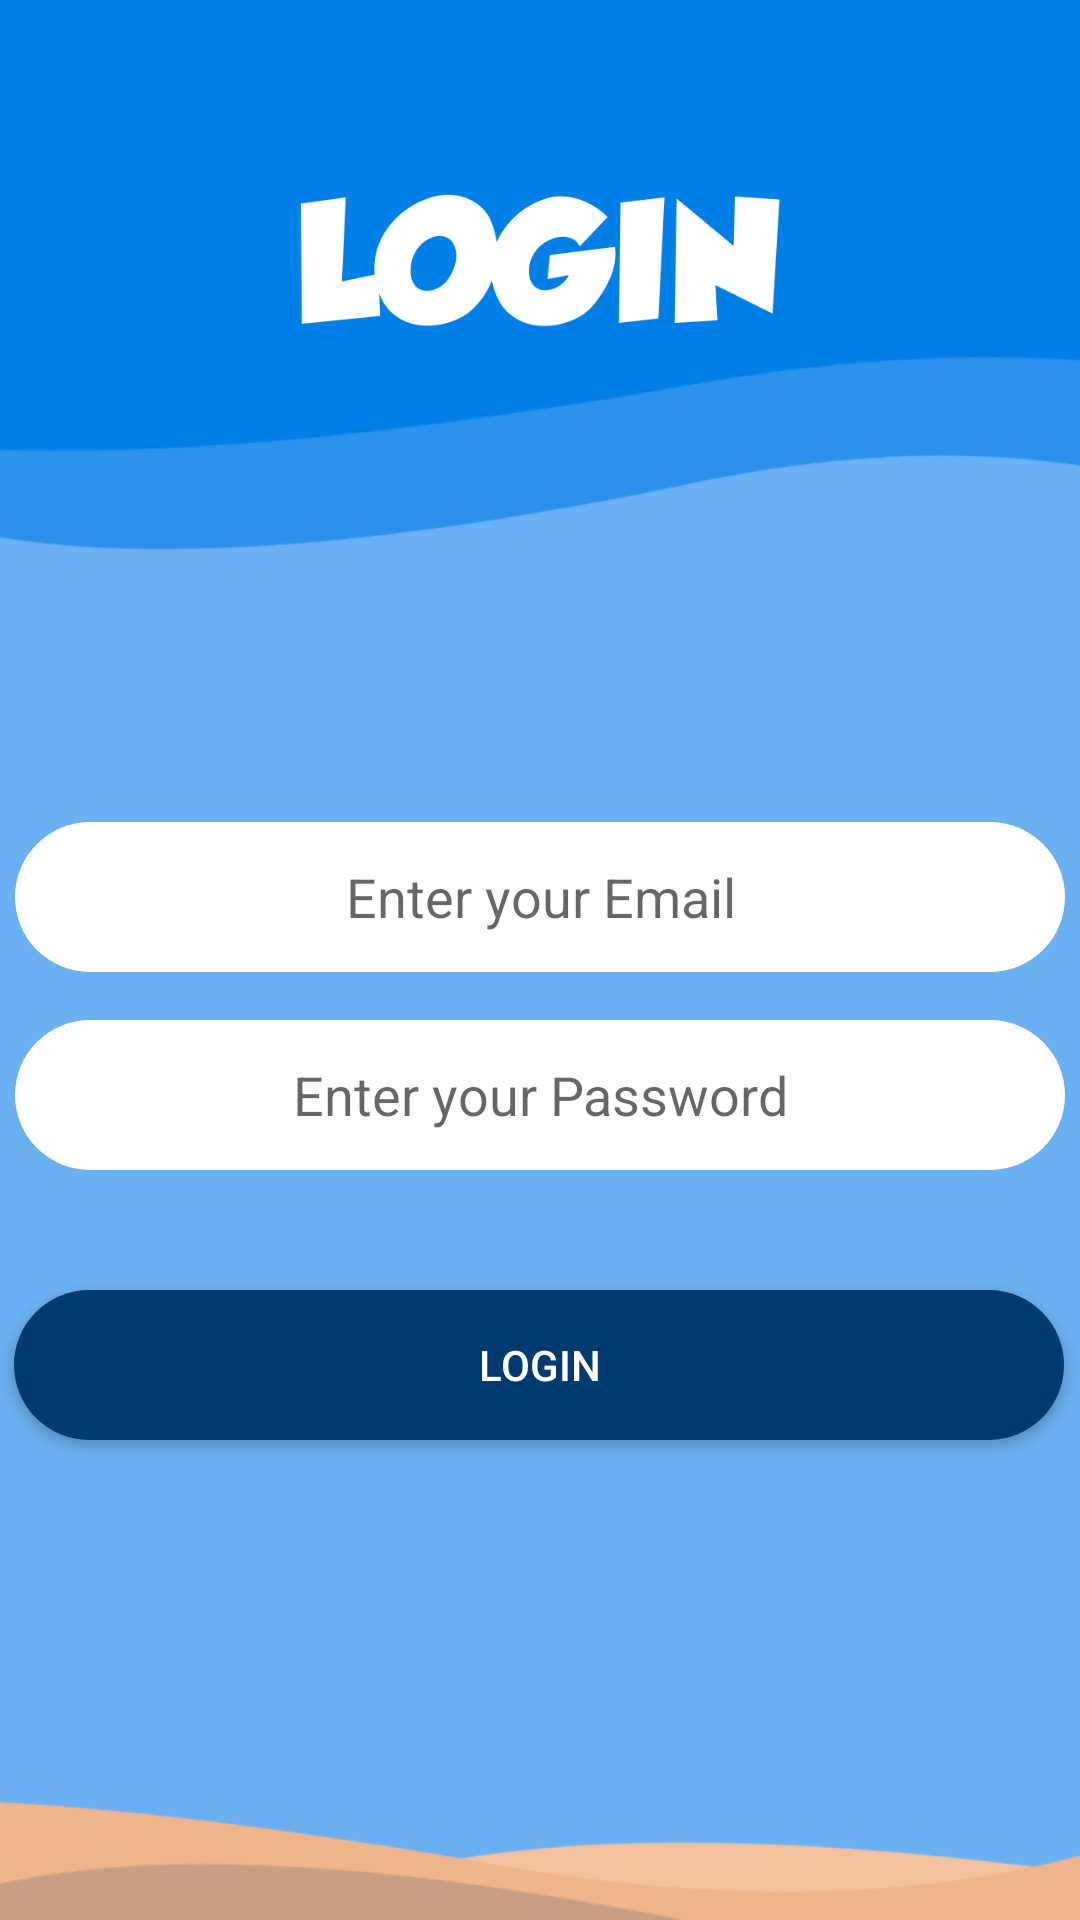

Produce the Android XML layout that renders to this screen, including the resource entries it uses.
<!-- AndroidManifest.xml: application theme Theme.FishGuidePro -->
<!-- res/layout/activity_login.xml -->
<?xml version="1.0" encoding="utf-8"?>
<androidx.constraintlayout.widget.ConstraintLayout xmlns:android="http://schemas.android.com/apk/res/android"
    xmlns:app="http://schemas.android.com/apk/res-auto"
    xmlns:tools="http://schemas.android.com/tools"
    android:layout_width="match_parent"
    android:layout_height="match_parent"
    tools:context=".login"
    android:background="@drawable/login">

    <ProgressBar
        android:id="@+id/progressBar"
        android:layout_width="wrap_content"
        android:layout_height="wrap_content"
        android:visibility="gone"
        app:layout_constraintEnd_toEndOf="parent"
        app:layout_constraintStart_toStartOf="parent"
        app:layout_constraintTop_toTopOf="parent" />


    <Button
        android:id="@+id/btn_login"
        android:layout_width="350dp"
        android:layout_height="50dp"
        android:layout_marginTop="40dp"
        android:background="@drawable/button_radius"
        android:text="@string/login"
        android:textColor="@color/white"
        app:layout_constraintEnd_toEndOf="parent"
        app:layout_constraintHorizontal_bias="0.483"
        app:layout_constraintStart_toStartOf="parent"
        app:layout_constraintTop_toBottomOf="@+id/password">

    </Button>

    <TextView
        android:id="@+id/regNow"
        android:layout_width="match_parent"
        android:layout_height="wrap_content"

        android:layout_marginTop="8dp"
        android:gravity="center"
        android:text="@string/register_here"
        android:textColor="@color/darkBlue"
        android:textSize="20dp"
        android:textStyle="bold"
        app:layout_constraintEnd_toEndOf="parent"
        app:layout_constraintHorizontal_bias="0.0"
        app:layout_constraintStart_toStartOf="parent"
        app:layout_constraintTop_toBottomOf="@+id/regNow2" />

    <TextView
        android:id="@+id/regNow2"
        android:layout_width="match_parent"
        android:layout_height="wrap_content"
        android:layout_marginTop="176dp"
        android:gravity="center"
        android:text="Don't have an account ?"
        android:textColor="@color/white"
        android:textSize="15dp"
        app:layout_constraintEnd_toEndOf="parent"
        app:layout_constraintHorizontal_bias="0.0"
        app:layout_constraintStart_toStartOf="parent"
        app:layout_constraintTop_toBottomOf="@+id/btn_login"
        tools:ignore="TextSizeCheck" />

    <com.google.android.material.textfield.TextInputEditText
        android:id="@+id/password"
        android:layout_width="350dp"
        android:layout_height="50dp"
        android:layout_marginTop="16dp"
        android:gravity="center"
        android:background="@drawable/text_radius"
        android:hint="@string/enter_your_password"
        android:inputType="textPassword"
        app:layout_constraintEnd_toEndOf="parent"
        app:layout_constraintHorizontal_bias="0.516"
        app:layout_constraintStart_toStartOf="parent"
        app:layout_constraintTop_toBottomOf="@+id/email"></com.google.android.material.textfield.TextInputEditText>

    <com.google.android.material.textfield.TextInputEditText
        android:id="@+id/email"
        android:layout_width="350dp"
        android:layout_height="50dp"
        android:layout_marginTop="160dp"
        android:background="@drawable/text_radius"
        android:gravity="center"
        android:hint="@string/enter_your_email_now"
        app:layout_constraintEnd_toEndOf="parent"
        app:layout_constraintHorizontal_bias="0.491"
        app:layout_constraintStart_toStartOf="parent"
        app:layout_constraintTop_toBottomOf="@+id/imageView"></com.google.android.material.textfield.TextInputEditText>

    <ImageView
        android:id="@+id/imageView"
        android:layout_width="166dp"
        android:layout_height="54dp"
        android:layout_marginTop="60dp"
        app:layout_constraintEnd_toEndOf="parent"
        app:layout_constraintHorizontal_bias="0.497"
        app:layout_constraintStart_toStartOf="parent"
        app:layout_constraintTop_toTopOf="parent"
        app:srcCompat="@drawable/loginword" />

</androidx.constraintlayout.widget.ConstraintLayout>
<!-- resources referenced by this layout -->
<resources>
  <color name="darkBlue">#003a6e</color>
  <color name="white">#FFFFFFFF</color>
  <!-- drawable button_radius (drawable) -->
  <?xml version="1.0" encoding="utf-8"?>
  <shape xmlns:android="http://schemas.android.com/apk/res/android">
  <solid android:color="@color/darkBlue"/>
      <corners
          android:topLeftRadius="50dp"
          android:bottomLeftRadius="50dp"
          android:bottomRightRadius="50dp"
          android:topRightRadius="50dp"/>
  
  </shape>
  <!-- drawable login: png bitmap (drawable, 24472 bytes) -->
  <!-- drawable loginword: png bitmap (drawable, 12808 bytes) -->
  <!-- drawable text_radius (drawable) -->
  <?xml version="1.0" encoding="utf-8"?>
  <shape xmlns:android="http://schemas.android.com/apk/res/android">
  
      <solid android:color="@color/white"/>
      <corners
          android:topLeftRadius="50dp"
          android:bottomLeftRadius="50dp"
          android:bottomRightRadius="50dp"
          android:topRightRadius="50dp"/>
  
  </shape>
  <string name="enter_your_email_now">Enter your Email</string>
  <string name="enter_your_password">Enter your Password</string>
  <string name="login">Login</string>
  <string name="register_here">Register Here</string>
  <style name="Theme.FishGuidePro" parent="Base.Theme.FishGuidePro" />
  <style name="Base.Theme.FishGuidePro" parent="Theme.AppCompat.Light.DarkActionBar">
          
          
      </style>
</resources>
